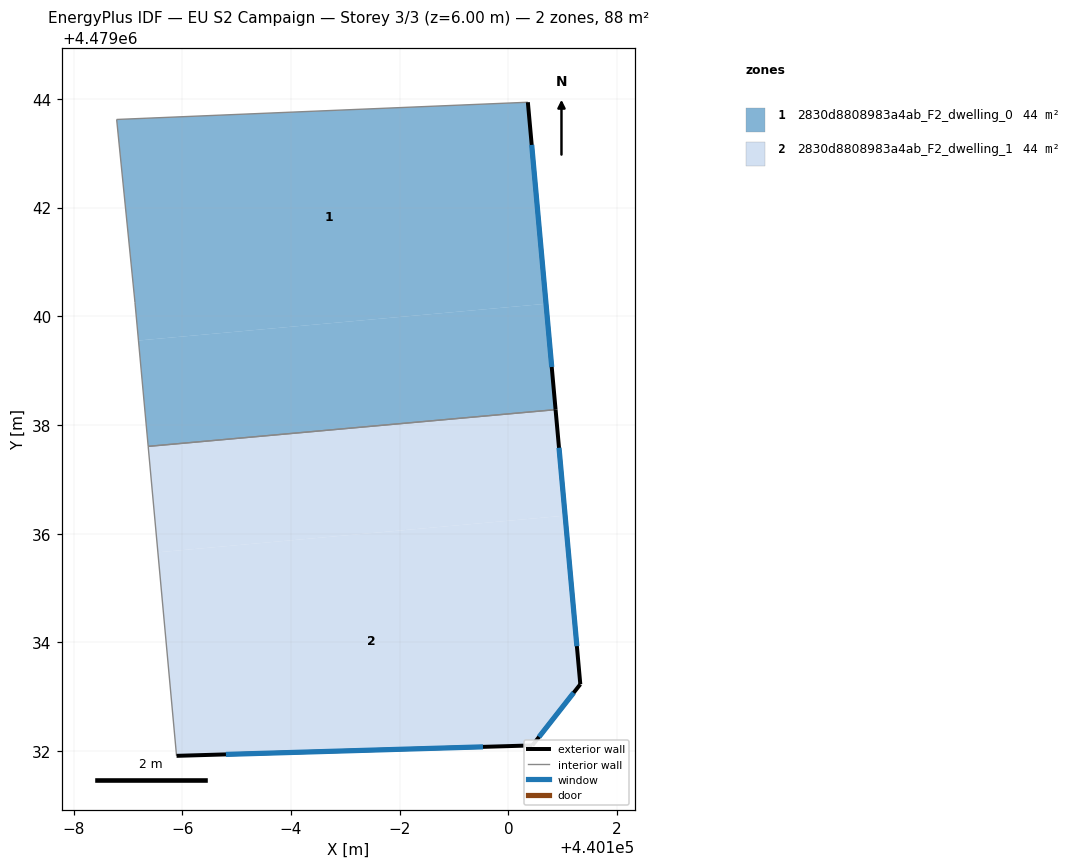
=== STOREY PLAN SPEC (per zone: floor XY polygon, exterior-wall plan segments, windows/doors) ===
zone 1: 2830d8808983a4ab_F2_dwelling_0  (44.2 m²)
  floor: (440100.69, 4479040.23) (440100.36, 4479043.94) (440092.79, 4479043.62) (440093.13, 4479040.25) (440093.19, 4479039.55)
  floor: (440100.87, 4479038.28) (440100.69, 4479040.23) (440093.19, 4479039.55) (440093.37, 4479037.61)
  exterior wall: (440100.36, 4479043.94) – (440100.87, 4479038.28)  [5.7 m]
    window: (440100.43, 4479043.15) – (440100.80, 4479039.07)  [8.9 m²]
  interior walls: 4
zone 2: 2830d8808983a4ab_F2_dwelling_1  (44.2 m²)
  floor: (440101.04, 4479036.33) (440100.87, 4479038.28) (440093.37, 4479037.61) (440093.55, 4479035.66)
  floor: (440100.44, 4479032.10) (440101.32, 4479033.23) (440101.04, 4479036.33) (440093.55, 4479035.66) (440093.89, 4479031.91)
  exterior wall: (440100.87, 4479038.28) – (440101.32, 4479033.23)  [5.1 m]
    window: (440100.93, 4479037.58) – (440101.26, 4479033.93)  [7.9 m²]
  exterior wall: (440101.32, 4479033.23) – (440100.44, 4479032.10)  [1.4 m]
    window: (440101.20, 4479033.07) – (440100.56, 4479032.26)  [2.2 m²]
  exterior wall: (440100.44, 4479032.10) – (440093.89, 4479031.91)  [6.5 m]
    window: (440099.53, 4479032.08) – (440094.80, 4479031.94)  [10.3 m²]
  interior walls: 2

=== DERIVED (storey summary) ===
Building: EU S2 Campaign
Storey: 3 of 3  (floor level z = 6.00 m)
Storey gross floor area: 88.4 m²
Zones on this storey: 2
  - 2830d8808983a4ab_F2_dwelling_0: floor 44.2 m²; exterior wall 5.7 m (17.0 m²); 1 window(s) 8.9 m²; WWR 52.2%
  - 2830d8808983a4ab_F2_dwelling_1: floor 44.2 m²; exterior wall 13.1 m (39.2 m²); 3 window(s) 20.4 m²; WWR 52.2%
Zone adjacency (shared interzone walls):
  - 2830d8808983a4ab_F2_dwelling_0 ↔ 2830d8808983a4ab_F2_dwelling_1